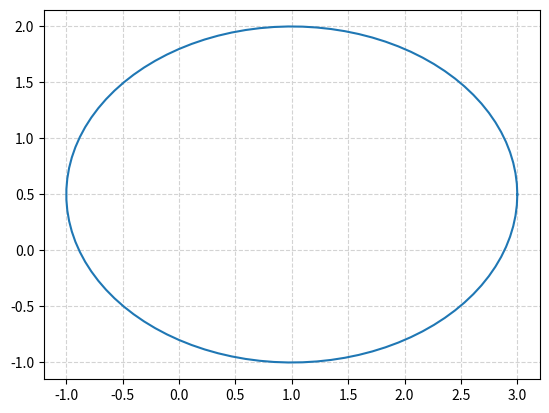
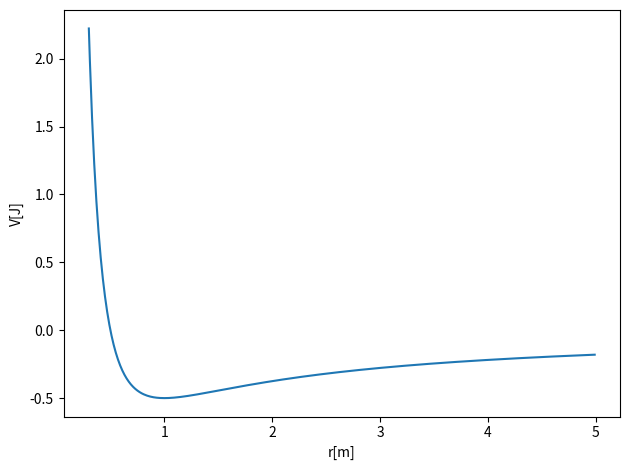
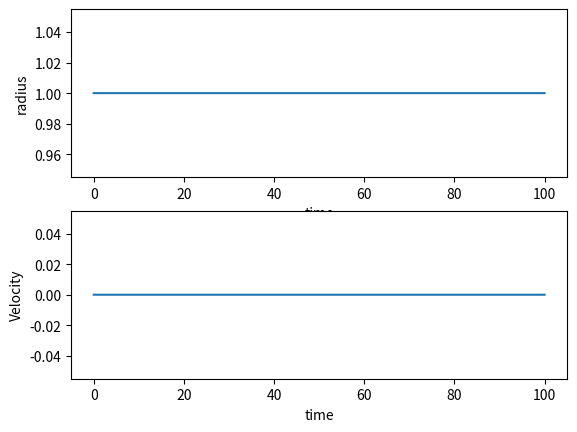
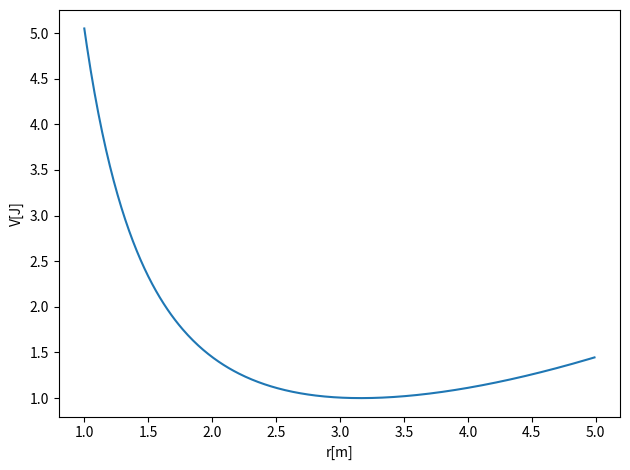
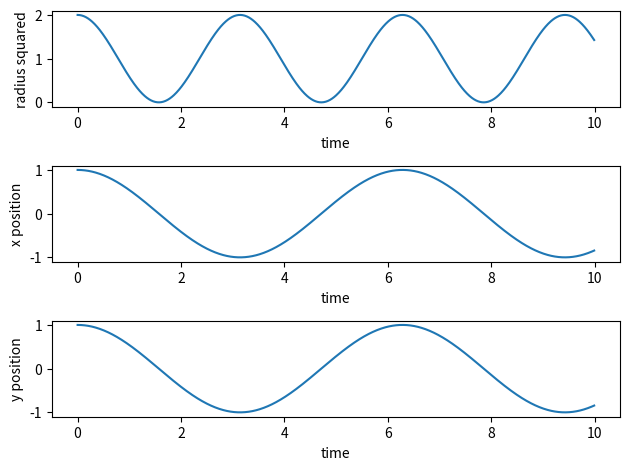
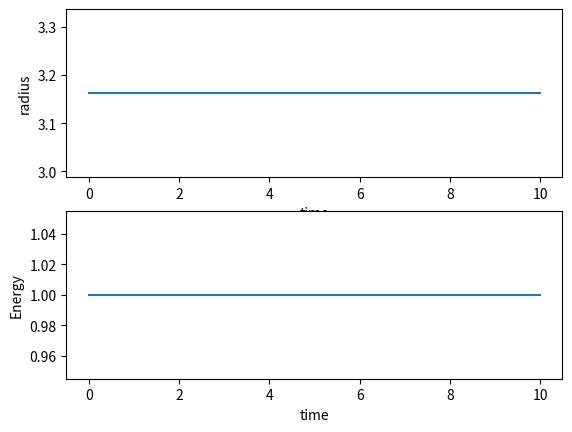
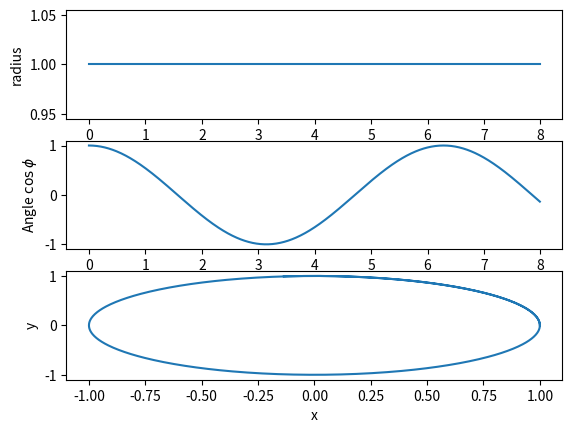

Recreate these plots in Python, in order.
%matplotlib inline

import numpy as np
from matplotlib import pyplot as plt
from math import pi

u=1.     #x-position of the center
v=0.5    #y-position of the center
a=2.     #radius on the x-axis
b=1.5    #radius on the y-axis

t = np.linspace(0, 2*pi, 100)
plt.plot( u+a*np.cos(t) , v+b*np.sin(t) )
plt.grid(color='lightgray',linestyle='--')
plt.show()

# Common imports
import numpy as np
from math import *
import matplotlib.pyplot as plt

Deltax = 0.01
#set up arrays
xinitial = 0.3
xfinal = 5.0
alpha = 1.0   # spring constant
m = 1.0   # mass, you can change these
AngMom = 1.0  #  The angular momentum
n = ceil((xfinal-xinitial)/Deltax)
x = np.zeros(n)
for i in range(n):
    x[i] = xinitial+i*Deltax
V = np.zeros(n)
V = -alpha/x+0.5*AngMom*AngMom/(m*x*x)
# Plot potential
fig, ax = plt.subplots()
ax.set_xlabel('r[m]')
ax.set_ylabel('V[J]')
ax.plot(x, V)
fig.tight_layout()
plt.show()

# Common imports
import numpy as np
import pandas as pd
from math import *
import matplotlib.pyplot as plt
import os

# Where to save the figures and data files
PROJECT_ROOT_DIR = "Results"
FIGURE_ID = "Results/FigureFiles"
DATA_ID = "DataFiles/"

if not os.path.exists(PROJECT_ROOT_DIR):
    os.mkdir(PROJECT_ROOT_DIR)

if not os.path.exists(FIGURE_ID):
    os.makedirs(FIGURE_ID)

if not os.path.exists(DATA_ID):
    os.makedirs(DATA_ID)

def image_path(fig_id):
    return os.path.join(FIGURE_ID, fig_id)

def data_path(dat_id):
    return os.path.join(DATA_ID, dat_id)

def save_fig(fig_id):
    plt.savefig(image_path(fig_id) + ".png", format='png')


# Simple Gravitational Force   -alpha/r
    
DeltaT = 0.01
#set up arrays 
tfinal = 100.0
n = ceil(tfinal/DeltaT)
# set up arrays for t, v and r
t = np.zeros(n)
v = np.zeros(n)
r = np.zeros(n)
# Constants of the model, setting all variables to one for simplicity
alpha = 1.0
AngMom = 1.0  #  The angular momentum
m = 1.0  # scale mass to one
c1 = AngMom*AngMom/(m*m)
c2 = AngMom*AngMom/m
rmin = (AngMom*AngMom/m/alpha)
# Initial conditions
r0 = rmin
v0 = 0.0
r[0] = r0
v[0] = v0
# Start integrating using the Velocity-Verlet  method
for i in range(n-1):
    # Set up acceleration
    a = -alpha/(r[i]**2)+c1/(r[i]**3)
    # update velocity, time and position using the Velocity-Verlet method
    r[i+1] = r[i] + DeltaT*v[i]+0.5*(DeltaT**2)*a
    anew = -alpha/(r[i+1]**2)+c1/(r[i+1]**3)
    v[i+1] = v[i] + 0.5*DeltaT*(a+anew)
    t[i+1] = t[i] + DeltaT
    # Plot position as function of time
fig, ax = plt.subplots(2,1)
ax[0].set_xlabel('time')
ax[0].set_ylabel('radius')
ax[0].plot(t,r)
ax[1].set_xlabel('time')
ax[1].set_ylabel('Velocity')
ax[1].plot(t,v)
save_fig("RadialGVV")
plt.show()

# Common imports
import numpy as np
from math import *
import matplotlib.pyplot as plt

Deltax = 0.01
#set up arrays
xinitial = 1.0
xfinal = 5.0
k = 0.1   # spring constant
m = 0.1   # mass, you can change these
AngMom = 1.0  #  The angular momentum
n = ceil((xfinal-xinitial)/Deltax)
x = np.zeros(n)
for i in range(n):
    x[i] = xinitial+i*Deltax
V = np.zeros(n)
V = 0.5*k*x*x+0.5*AngMom*AngMom/(m*x*x)
# Plot potential
fig, ax = plt.subplots()
ax.set_xlabel('r[m]')
ax.set_ylabel('V[J]')
ax.plot(x, V)
fig.tight_layout()
plt.show()


DeltaT = 0.01
#set up arrays 
tfinal = 10.0
n = ceil(tfinal/DeltaT)
# set up arrays
t = np.zeros(n)
v = np.zeros((n,2))
r = np.zeros((n,2))
radius = np.zeros(n)
# Constants of the model
k = 0.1   # spring constant
m = 0.1   # mass, you can change these
omega02 = sqrt(k/m)  # Frequency
AngMom = 1.0  #  The angular momentum
rmin = (AngMom*AngMom/k/m)**0.25
# Initial conditions as compact 2-dimensional arrays
#x0 =rmin*0.5; y0 = sqrt(rmin*rmin-x0*x0)
x0 = 1.0; y0= 1.0
r0 = np.array([x0,y0]) 
v0 = np.array([0.0,0.0])
r[0] = r0
v[0] = v0
# Start integrating using the Velocity-Verlet  method
for i in range(n-1):
    # Set up the acceleration
    a =  -r[i]*omega02  
    # update velocity, time and position using the Velocity-Verlet method
    r[i+1] = r[i] + DeltaT*v[i]+0.5*(DeltaT**2)*a
    anew = -r[i+1]*omega02  
    v[i+1] = v[i] + 0.5*DeltaT*(a+anew)
    t[i+1] = t[i] + DeltaT
# Plot position as function of time
radius = np.sqrt(r[:,0]**2+r[:,1]**2)
fig, ax = plt.subplots(3,1)
ax[0].set_xlabel('time')
ax[0].set_ylabel('radius squared')
ax[0].plot(t,r[:,0]**2+r[:,1]**2)
ax[1].set_xlabel('time')
ax[1].set_ylabel('x position')
ax[1].plot(t,r[:,0])
ax[2].set_xlabel('time')
ax[2].set_ylabel('y position')
ax[2].plot(t,r[:,1])

fig.tight_layout()
save_fig("2DimHOVV")
plt.show()

DeltaT = 0.01
#set up arrays 
tfinal = 10.0
n = ceil(tfinal/DeltaT)
# set up arrays for t, v and r
t = np.zeros(n)
v = np.zeros(n)
r = np.zeros(n)
E = np.zeros(n)
# Constants of the model
AngMom = 1.0  #  The angular momentum
m = 0.1
k = 0.1
omega02 = k/m
c1 = AngMom*AngMom/(m*m)
c2 = AngMom*AngMom/m
rmin = (AngMom*AngMom/k/m)**0.25
# Initial conditions
r0 = rmin
v0 = 0.0
r[0] = r0
v[0] = v0
E[0] = 0.5*m*v0*v0+0.5*k*r0*r0+0.5*c2/(r0*r0)
# Start integrating using the Velocity-Verlet  method
for i in range(n-1):
    # Set up acceleration
    a = -r[i]*omega02+c1/(r[i]**3)    
    # update velocity, time and position using the Velocity-Verlet method
    r[i+1] = r[i] + DeltaT*v[i]+0.5*(DeltaT**2)*a
    anew = -r[i+1]*omega02+c1/(r[i+1]**3)
    v[i+1] = v[i] + 0.5*DeltaT*(a+anew)
    t[i+1] = t[i] + DeltaT
    E[i+1] = 0.5*m*v[i+1]*v[i+1]+0.5*k*r[i+1]*r[i+1]+0.5*c2/(r[i+1]*r[i+1])
    # Plot position as function of time
fig, ax = plt.subplots(2,1)
ax[0].set_xlabel('time')
ax[0].set_ylabel('radius')
ax[0].plot(t,r)
ax[1].set_xlabel('time')
ax[1].set_ylabel('Energy')
ax[1].plot(t,E)
save_fig("RadialHOVV")
plt.show()


# Simple Gravitational Force   -alpha/r
    
DeltaT = 0.01
#set up arrays 
tfinal = 8.0
n = ceil(tfinal/DeltaT)
# set up arrays for t, v and r
t = np.zeros(n)
v = np.zeros(n)
r = np.zeros(n)
phi = np.zeros(n)
x = np.zeros(n)
y = np.zeros(n)
# Constants of the model, setting all variables to one for simplicity
alpha = 1.0
AngMom = 1.0  #  The angular momentum
m = 1.0  # scale mass to one
c1 = AngMom*AngMom/(m*m)
c2 = AngMom*AngMom/m
rmin = (AngMom*AngMom/m/alpha)
# Initial conditions, place yourself at the potential min
r0 = rmin
v0 = 0.0  # starts at rest
r[0] = r0
v[0] = v0
phi[0] = 0.0
# Start integrating using the Velocity-Verlet  method
for i in range(n-1):
    # Set up acceleration
    a = -alpha/(r[i]**2)+c1/(r[i]**3)
    # update velocity, time and position using the Velocity-Verlet method
    r[i+1] = r[i] + DeltaT*v[i]+0.5*(DeltaT**2)*a
    anew = -alpha/(r[i+1]**2)+c1/(r[i+1]**3)
    v[i+1] = v[i] + 0.5*DeltaT*(a+anew)
    t[i+1] = t[i] + DeltaT
    phi[i+1] = t[i+1]*c2/(r0**2)
# Find cartesian coordinates for easy plot    
x = r*np.cos(phi)
y = r*np.sin(phi)
fig, ax = plt.subplots(3,1)
ax[0].set_xlabel('time')
ax[0].set_ylabel('radius')
ax[0].plot(t,r)
ax[1].set_xlabel('time')
ax[1].set_ylabel('Angle $\cos{\phi}$')
ax[1].plot(t,np.cos(phi))
ax[2].set_ylabel('y')
ax[2].set_xlabel('x')
ax[2].plot(x,y)

save_fig("Phasespace")
plt.show()